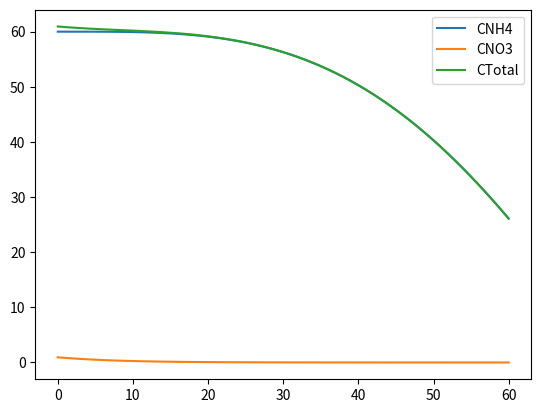

Here is the Python script that generated this plot:
# -*- coding: utf-8 -*-
"""
Created on Wed Oct 30 16:08:56 2019

[redacted]
"""

'''
Proyecto python STUMOD 

Parámetros hidraulicos

HLR      cm/day      Hydraulic loading rate
α1        adim       Parameter α in Gradner’s analytical equation for pressure distribution (also referred to as αG)
α2        adim       Parameter α in the soil water retention function (also referred to as αVG)
Ks       cm/day      Saturated hydraulic conductivity (also referred to as Ksat)
θ1        adim       Residual soil moisture (also referred to as θr)
θ2        adim       Saturated soil moisture (also referred to as θs)
n         adim       Parameter n in the soil water retention function
M         adim       Parameter m in the soil water retention function
L         adim       Tortuosity parameter

Biomat parameters

Kb       cm/day      Biomat hydraulic conductivity
BT         cm        Biomat thickness

Effluent quality parameters

Co-NH4    mg-N/L     Effluent ammonium-N concentration
Co-NO3    mg-N/L     Effluent nitrate-N concentration

Nitrification parameters

Kr-max  mg-N/L-day   Maximum nitrification rate
Km-nit   mg-N/L      Half-saturation constant for ammonium-N
e2       adim         Empirical exponent for nitrification
e3       adim         Empirical exponent for nitrification
fs       adim         Value of the soil water response function at saturation
fwp      adim         Value of the soil water response function at wilting point
swp      adim         Relative saturation at wilting point
sl       adim         Relative saturation for biological process (lower limit)
sh       adim         Relative saturation for biological process (upper limit)
β1       adim         Empirical coefficient for temperature function for nitrification (also referred to as βnit)
Topt     °C           Optimum temperature for nitrification


Denitrification Parameters


Vmax  mg-N/L-day Maximum denitrification rate
Km-dnt mg-N/L Half-saturation constant for nitrate-N
ednt adim Empirical exponent for denitrification
sdn adim A threshold relative saturation (dimensionless)
β2 adim An empirical coefficient for temperature function(also referred to as βdnt)
Topt °C Optimum temperature for denitrification
αc adim An empirical exponent for carbon content adjustment


Ammonium Sorption Parameters
kd L/kg Adsorption isotherm
Ρ kg/L Soil bulk density

Temperature parameters
T °C Soil temperature

Treatment Depth
D cm Soil depth

Output values at treatment depth
C/Co NH4 mg-N L−1 Fraction of ammonium-N remaining at soil depth D
C/Co TotN mg-N L−1 Fraction of total N remaining at soil depth D

'''
import numpy as np
import matplotlib.pyplot as plt
import math

##Orientado a objetos, el objeto es modelo 
class Modelo:
    
    def __init__(self, D = 100, dz = 0.5, propiedades = None):
        self.D = D
        self.dz = dz    
        self.prop = propiedades
        self.prof = None
        self.y =  None
        self.hum = None
        self.Se = None
        self.K = None
        self.vz = propiedades['HLR']/propiedades['qr']
        self.fz = None
        self.Td = self.dz/self.vz
        self.WFP = None
        self.R = None
        self.krmax = None
        self.Vmax = None
        self.C_NH4 = None
        self.C_NO3 = None
        self.Ctotal = None
        
    
    def z(self):
        D = self.D
        dz = self.dz
        intervalo = int(D//dz)
        prof = np.linspace(0, D, intervalo)
        self.prof = prof
        return prof
    
    
    def psi(self, z):
        prop = self.prop
        aG = prop['aG']
        Yo = prop['Yo']
        Ks = prop['Ks']
        HLR = prop['HLR']
        #y = (1/aG)*math.log(math.exp(aG*(Yo-z)) + (HLR/Ks)*(math.exp(-aG*z)-1))
        log = (HLR/Ks)*math.exp(-aG*Yo)*(math.exp(aG*z)-1)+1
        y = Yo - z + (1/aG) * math.log(log)
        return y
        
    
    def tetha(self):####### intentar con map, tetha(self, y)
        psi = self.y
        aVG = self.prop['aVG']
        qs = self.prop['qs']
        qr = self.prop['qr']
        n = self.prop['n']
        m = 1 - 1/n
        print(aVG, qs, qr,n,m, sep='\n')
        tetha = np.zeros(psi.shape[0])
        
        for ind, val in enumerate(psi):
            if val > 0:
                tetha[ind] = qs
                
                
            else:
                ss = qr + (qs-qr)/ math.pow((1 + math.pow(abs(aVG*val),n)),m)
                tetha[ind] = ss
        self.hum = tetha
        return tetha

    
    def se(self, tetha):
        qr = self.prop['qr']
        qs = self.prop['qs']
        Se = (tetha - qr) / (qs - qr)
        return Se
    
    
    def k(self, se):
        Ks = self.prop['Ks']
        l = self.prop['l']
        n = self.prop['n']
        m = 1 - 1/n
        try:
            
            k = Ks*math.pow(se,l)*math.pow(1-math.pow(1-math.pow(se, 1/m),m),2)
        except:
            k=0
            print(se, m)
        return k
    
    def vz(self):
        pass
    
    
    def fWFP(self):### intentar con map fWFP(self, hum)
        
        qs = self.prop['qs']
        swp = self.prop['swp']
        hum = self.hum
        WFP = np.zeros(len(hum))
        for i, tetha in enumerate(hum):
            sw = tetha/qs
            if sw > swp:
                WFP[i] = sw
            else:
                WFP[i] = swp
        self.WFP = WFP
        return WFP
    
    def fcont_c(self):
        ac =  self.prop['ac']
        cont_c = np.zeros(len(self.prof))
        for i, z in enumerate(self.prof):
            cont_c[i] = math.exp(-ac*z)
        self.fz = cont_c
        return cont_c
    
    
    def fswnt(self):
        WFP = self.WFP
        fs = self.prop['fs']
        fwp = self.prop['fwp']
        swp = self.prop['swp']
        e2 = self.prop['e2']	 # e2
        e3 = self.prop['e3']
        sl = self.prop['sl']
        sh = self.prop['sh']
        
        fsw_nt = np.zeros(len(WFP))
        
        for i, wfp in enumerate(WFP):
            if sh < wfp <= 1:
                fsw_nt[i] = fs + (1-fs)*math.pow((1-wfp)/(1-sh),e2)
            elif sl <= wfp <= sh:
                fsw_nt[i] = 1
            elif swp <= wfp <= sl:
                fsw_nt[i] = fwp + (1-fwp)*math.pow((wfp-swp)/(sl-swp),e3)
        self.fsw_nt = fsw_nt
        return fsw_nt
        
      
    def fswdnt(self):
        WFP = self.WFP
        sdn = self.prop['sdn']
        ednt = self.prop['ednt']
        
        fsw_dnt = np.zeros(len(WFP))
        
        for i, wfp in enumerate(WFP):
            if wfp < sdn:
                fsw_dnt[i] = 0
                
            else:
                fsw_dnt[i] = math.pow((wfp-sdn)/(1-sdn),ednt)
        self.fsw_dnt = fsw_dnt
        return fsw_dnt
    
    
    def fR(self):
        kd = self.prop['kd']
        tetha = self.hum
        rho =  self.prop['rho']
        
        r = np.zeros(len(tetha))
        
        for i, h in enumerate(tetha):
            r[i] = 1 + (rho*kd/h)
        self.R = r
        return r
    
    def f_krmax(self):
        kr_max = self.prop['kr_max']
        kr = self.fsw_nt * kr_max
        self.krmax = kr
        return kr
    
    
    def fVmax(self):
        Vmax = self.prop['Vmax']
        Vm = self.fsw_dnt * Vmax
        self.Vmax = Vm
        return Vm
    
    def fconc(self, km, Co, m_max):
        
        #parámetros
        
        td = self.Td
        R = self.R
        fz = self.fz
        der_con = lambda c, km: 1 + km/c
        conc = np.zeros(len(R))
        
        for i in range(len(R)):
            
            ini = 0.000001
            b = -Co-km*math.log(Co) + R[i]*m_max[i]*fz[i]*td
            con = lambda c,b, km : c + km*math.log(c) + b
            it = 1
            while True:
                nv = ini - con(ini,b,km)/der_con(ini,km)
                if abs(ini - nv) < 0.0000001 or it > 50:
                    conc[i] = nv
                    Co = nv
                    break
                else:
                    ini = nv
                    it += 1
                    
        return conc
    
    
    def Cnit(self):
        
        self.C_NH4 = self.fconc( self.prop['Km_nit'], 60, self.krmax)
        self.C_NO3 = self.fconc( self.prop['Km_dnt'],1, self.Vmax)
        self.Ctotal = self.C_NO3 + self.C_NH4
        
        
            
    def graficar(self):
        x = self.prof
        y1 = self.C_NH4
        y2 = self.C_NO3
        y3 = self.Ctotal
        fig, ax = plt.subplots()
        ax.plot(x, y1)
        ax.plot(x, y2)
        ax.plot(x, y3)
        ax.legend(['CNH4','CNO3','CTotal'])
        plt.show()
        
    
    def newton(ini):
        
        con = lambda c : c + math.log(c) + 10 
        der_con = lambda c: 1 + 1/c
        it = 1
        while True:
            nv = ini - con(ini)/der_con(ini)
    
            if abs(ini - nv) < 0.0000001 or it>50:
                return nv
                break
            else:
                ini = nv
                it += 1
                

    
'''
################## Parámetros
D = 60.00	 # Soil depth 
dz = 0.80	 # Dz
################## 
HLR = 2.00#	HLR

aG = 0.03#	 aG
aVG = 0.02#	aVG
Ks= 14.75#	Ks
Yo = -8.61#	Yo
qr = 0.10#	qr
qs = 0.46#	qs 
n= 1.26#	n
m = 0.21#	m 
l = 0.50	#  l 
ho = 2.35	#  ho ##### Ajuste
cf = 1.00	#  cf #### Ajuste
#############
Co_NH4 = 60.00	#  Co NH4
Co_NO3 = 1.00	#  Co NO3

fs = 0.00#	  fs 
fwp = 0.00#	  fwp
swp = 0.15#	  swp
e2 = 2.27	 # e2
e3 = 1.10	#  e3 
kr_max = 56.00#	  kr max
Km_nit = 5.00#3	  Km,nit
bnit = 0.35#	  bnit 
sl = 0.67#	 sl
sh = 0.81#	  sh
##############
ednt = 3.77#	  ednt
Vmax = 2.56#	  Vmax 
Km_dnt = 5.00#	  Km,dnt
bdnt = 0.35#	  bdnt 
sdn = 0.00#	  sdn 
ac = 0.00#	  ac 
################
T = 18.50#	  T
kd = 1.46	#  kd
fr = 0.00	# fr
T_opt_nit = 25.00	 # Topt-nit
T_opt_dnt = 26.00	 # Topt-dnt
##############
ftdnt = 0.745861763178173	#  ftdnt Ajuste
ftnit = 0.687041502811397	 # ftnit Ajuste
rho = 1.50	  #rho
1.00	  #R'(NH4)
1.00	 # R (NO3)
MinCNH4 = 0.001	  #MinCNH4
MinCNO3 = 0.001	  #MinCNO3
'''
#Diccionario de propiedades
dic_h = {
'HLR':2.00,
'aG':0.025,#	 aG
'aVG':0.015,#	aVG
'Ks':14.75,#	Ks
'Yo':0,#	Yo
'qr':0.0980,#	qr
'qs':0.459,#	qs 
'n':1.26,#	n 
'l':0.50,	#  l 
######## nit
'swp':0.15,# swp ### sirve para calcular WFP
'fs':0.00,#	  fs 
'fwp':0.00,#	  fwp
'e2':2.27,	 # e2
'e3':1.10,	#  e3 
'kr_max':56.00,#	  kr max
'Km_nit':5.00,#3	  Km,nit
'bnit':0.35,#	  bnit 
'sl':0.67,#	 sl
'sh':0.81,#	  sh
####### dnt
'ednt':3.77,#	  ednt
'Vmax':2.56,#	  Vmax 
'Km_dnt':5.00,#	  Km,dnt
'bdnt':0.35,#	  bdnt 
'sdn':0.00,#	  sdn 
'ac':0.00,#	  ac 
##### R
'kd':1.46,
'rho':1.50	  #rho
}
##################### Modelo#################################
#perfil de profundidad
## creación del objeto modelo
mod = Modelo(60, 0.5, propiedades=dic_h)
#cálculo de profundidad
z = mod.z()
#Cálculo de presiones
y = mod.y = np.array(list(map(mod.psi,z)))
#perfil de humedad
hum = mod.tetha()
#saturación efectiva
se = mod.Se = np.array(list(map(mod.se,hum)))
#conductividad vertical
k = mod.K = np.array(list(map(mod.k,mod.Se)))
## función carbón
fz = mod.fcont_c()
#WFP
WFP = mod.fWFP()

## efecto de sw en la nit
fswnt = mod.fswnt()
## efecto de sw en la desn
fswdnt = mod.fswdnt()

### factor de retardación
R = mod.fR()

### kr max
krmax = mod.f_krmax()
##Vmax
Vmax = mod.fVmax()
## Concentraciones
mod.Cnit()
CO3 = mod.C_NO3
CNH4 = mod.C_NH4
##

mod.graficar()





